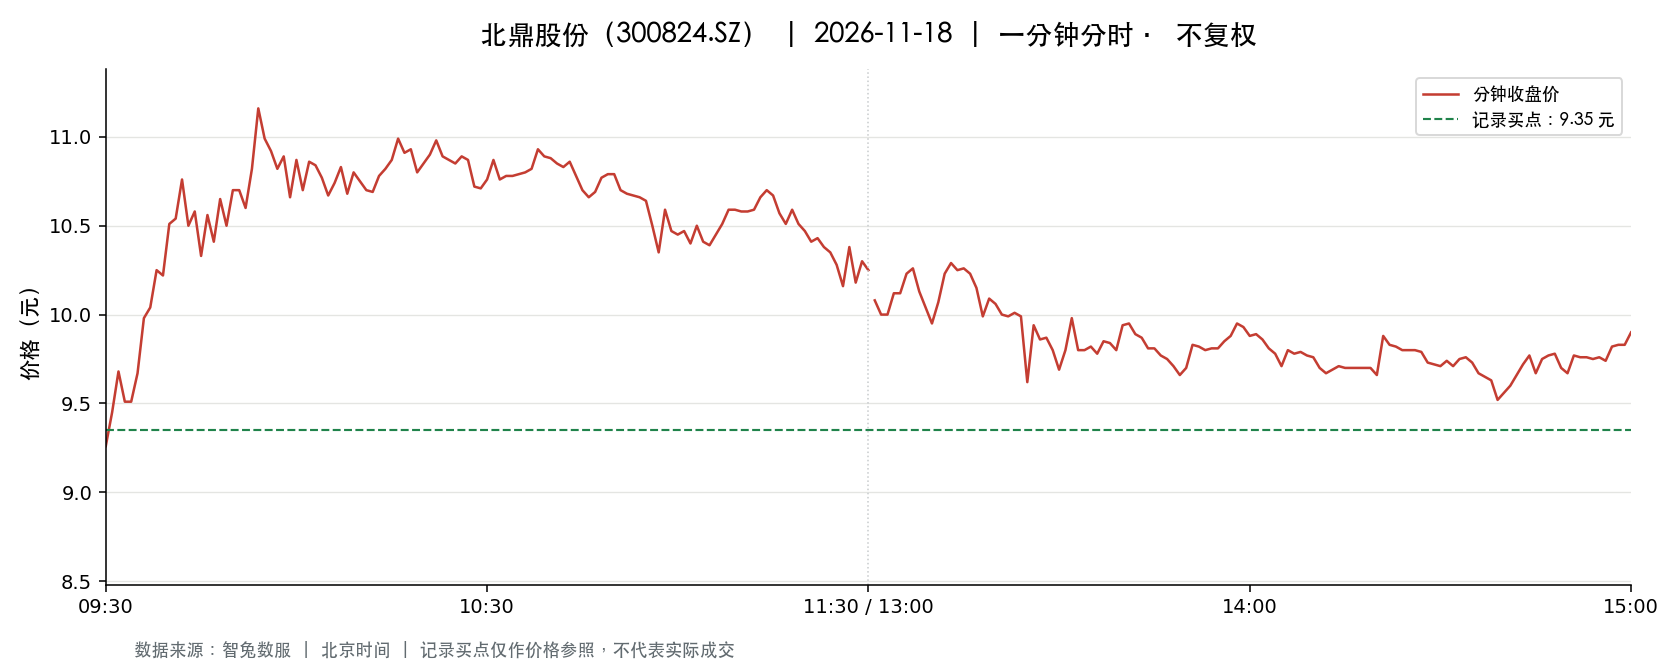

The data file committed next to this chart (first rows):
t, o, h, l, c, v, a, pc, sf
2026-11-18 09:30:00, 9.26, 9.26, 9.26, 9.26, 13761, 12742686, 9.98, 0.0
2026-11-18 09:31:00, 9.35, 9.65, 9.35, 9.45, 36452, 34505137, 9.26, 0.0
2026-11-18 09:32:00, 9.49, 9.79, 9.49, 9.68, 20515, 19775735, 9.45, 0.0
2026-11-18 09:33:00, 9.65, 9.65, 9.51, 9.51, 12286, 11790311, 9.68, 0.0
2026-11-18 09:34:00, 9.49, 9.61, 9.48, 9.51, 13394, 12740004, 9.51, 0.0
2026-11-18 09:35:00, 9.51, 9.67, 9.51, 9.67, 7447, 7146301, 9.51, 0.0
2026-11-18 09:36:00, 9.68, 9.98, 9.68, 9.98, 10847, 10641424, 9.67, 0.0
2026-11-18 09:37:00, 9.98, 10.04, 9.87, 10.04, 17222, 17171982, 9.98, 0.0
2026-11-18 09:38:00, 10.03, 10.25, 9.83, 10.25, 11529, 11537450, 10.04, 0.0
2026-11-18 09:39:00, 10.26, 10.34, 10.05, 10.22, 21472, 21989541, 10.25, 0.0
2026-11-18 09:40:00, 10.23, 10.61, 10.23, 10.51, 25916, 27135173, 10.22, 0.0
2026-11-18 09:41:00, 10.51, 10.55, 10.37, 10.54, 16216, 17032585, 10.51, 0.0
2026-11-18 09:42:00, 10.54, 10.88, 10.54, 10.76, 19569, 20997145, 10.54, 0.0
2026-11-18 09:43:00, 10.76, 10.76, 10.46, 10.5, 11995, 12714933, 10.76, 0.0
2026-11-18 09:44:00, 10.54, 10.6, 10.5, 10.58, 9090, 9610302, 10.5, 0.0
2026-11-18 09:45:00, 10.53, 10.58, 10.31, 10.33, 8260, 8636699, 10.58, 0.0
2026-11-18 09:46:00, 10.31, 10.56, 10.3, 10.56, 7310, 7587845, 10.33, 0.0
2026-11-18 09:47:00, 10.52, 10.52, 10.41, 10.41, 7409, 7760536, 10.56, 0.0
2026-11-18 09:48:00, 10.41, 10.65, 10.41, 10.65, 2705, 2843007, 10.41, 0.0
2026-11-18 09:49:00, 10.66, 10.7, 10.49, 10.5, 5675, 6008798, 10.65, 0.0
2026-11-18 09:50:00, 10.5, 10.7, 10.49, 10.7, 5200, 5502123, 10.5, 0.0
2026-11-18 09:51:00, 10.73, 10.76, 10.65, 10.7, 8415, 9022787, 10.7, 0.0
2026-11-18 09:52:00, 10.69, 10.7, 10.59, 10.6, 3063, 3268460, 10.7, 0.0
2026-11-18 09:53:00, 10.59, 10.82, 10.55, 10.82, 9065, 9696238, 10.6, 0.0
2026-11-18 09:54:00, 10.85, 11.18, 10.85, 11.16, 14357, 15804034, 10.82, 0.0
2026-11-18 09:55:00, 11.02, 11.09, 10.91, 10.99, 11140, 12280792, 11.16, 0.0
2026-11-18 09:56:00, 10.96, 10.97, 10.9, 10.92, 4610, 5040800, 10.99, 0.0
2026-11-18 09:57:00, 10.92, 10.93, 10.8, 10.82, 5030, 5485305, 10.92, 0.0
2026-11-18 09:58:00, 10.82, 10.91, 10.82, 10.89, 3365, 3654812, 10.82, 0.0
2026-11-18 09:59:00, 10.87, 10.87, 10.66, 10.66, 4240, 4574475, 10.89, 0.0
2026-11-18 10:00:00, 10.64, 10.88, 10.61, 10.87, 3395, 3633514, 10.66, 0.0
2026-11-18 10:01:00, 10.87, 10.87, 10.66, 10.7, 2975, 3195853, 10.87, 0.0
2026-11-18 10:02:00, 10.67, 10.86, 10.67, 10.86, 1348, 1447579, 10.7, 0.0
2026-11-18 10:03:00, 10.8, 10.85, 10.8, 10.84, 2586, 2800130, 10.86, 0.0
2026-11-18 10:04:00, 10.83, 10.84, 10.77, 10.77, 2022, 2189009, 10.84, 0.0
2026-11-18 10:05:00, 10.76, 10.76, 10.66, 10.67, 1988, 2125891, 10.77, 0.0
2026-11-18 10:06:00, 10.66, 10.74, 10.64, 10.74, 2702, 2884219, 10.67, 0.0
2026-11-18 10:07:00, 10.73, 10.83, 10.73, 10.83, 2284, 2467478, 10.74, 0.0
2026-11-18 10:08:00, 10.83, 10.83, 10.66, 10.68, 2426, 2605140, 10.83, 0.0
2026-11-18 10:09:00, 10.69, 10.8, 10.68, 10.8, 1187, 1273382, 10.68, 0.0
2026-11-18 10:10:00, 10.79, 10.8, 10.75, 10.75, 1957, 2112270, 10.8, 0.0
2026-11-18 10:11:00, 10.74, 10.74, 10.7, 10.7, 1430, 1530422, 10.75, 0.0
2026-11-18 10:12:00, 10.7, 10.7, 10.68, 10.69, 1557, 1665309, 10.7, 0.0
2026-11-18 10:13:00, 10.69, 10.78, 10.69, 10.78, 1210, 1296358, 10.69, 0.0
2026-11-18 10:14:00, 10.79, 10.82, 10.77, 10.82, 1122, 1212099, 10.78, 0.0
2026-11-18 10:15:00, 10.82, 10.87, 10.82, 10.87, 1053, 1140855, 10.82, 0.0
2026-11-18 10:16:00, 10.88, 11.0, 10.88, 10.99, 3180, 3489108, 10.87, 0.0
2026-11-18 10:17:00, 10.96, 10.98, 10.91, 10.91, 1611, 1763077, 10.99, 0.0
2026-11-18 10:18:00, 10.94, 10.95, 10.91, 10.93, 1481, 1618619, 10.91, 0.0
2026-11-18 10:19:00, 10.93, 10.93, 10.76, 10.8, 670.0, 727432, 10.93, 0.0
2026-11-18 10:20:00, 10.76, 10.85, 10.74, 10.85, 1248, 1343378, 10.8, 0.0
2026-11-18 10:21:00, 10.85, 10.9, 10.84, 10.9, 769.0, 835799, 10.85, 0.0
2026-11-18 10:22:00, 10.9, 10.98, 10.9, 10.98, 1195, 1308041, 10.9, 0.0
2026-11-18 10:23:00, 10.98, 10.98, 10.89, 10.89, 1451, 1587053, 10.98, 0.0
2026-11-18 10:24:00, 10.89, 10.9, 10.86, 10.87, 1329, 1446554, 10.89, 0.0
2026-11-18 10:25:00, 10.86, 10.87, 10.84, 10.85, 506.0, 549456, 10.87, 0.0
2026-11-18 10:26:00, 10.85, 10.89, 10.85, 10.89, 1929, 2098366, 10.85, 0.0
2026-11-18 10:27:00, 10.89, 10.89, 10.87, 10.87, 1483, 1613323, 10.89, 0.0
2026-11-18 10:28:00, 10.87, 10.88, 10.71, 10.72, 1108, 1193616, 10.87, 0.0
2026-11-18 10:29:00, 10.71, 10.73, 10.7, 10.71, 1571, 1682373, 10.72, 0.0
... 181 more rows
